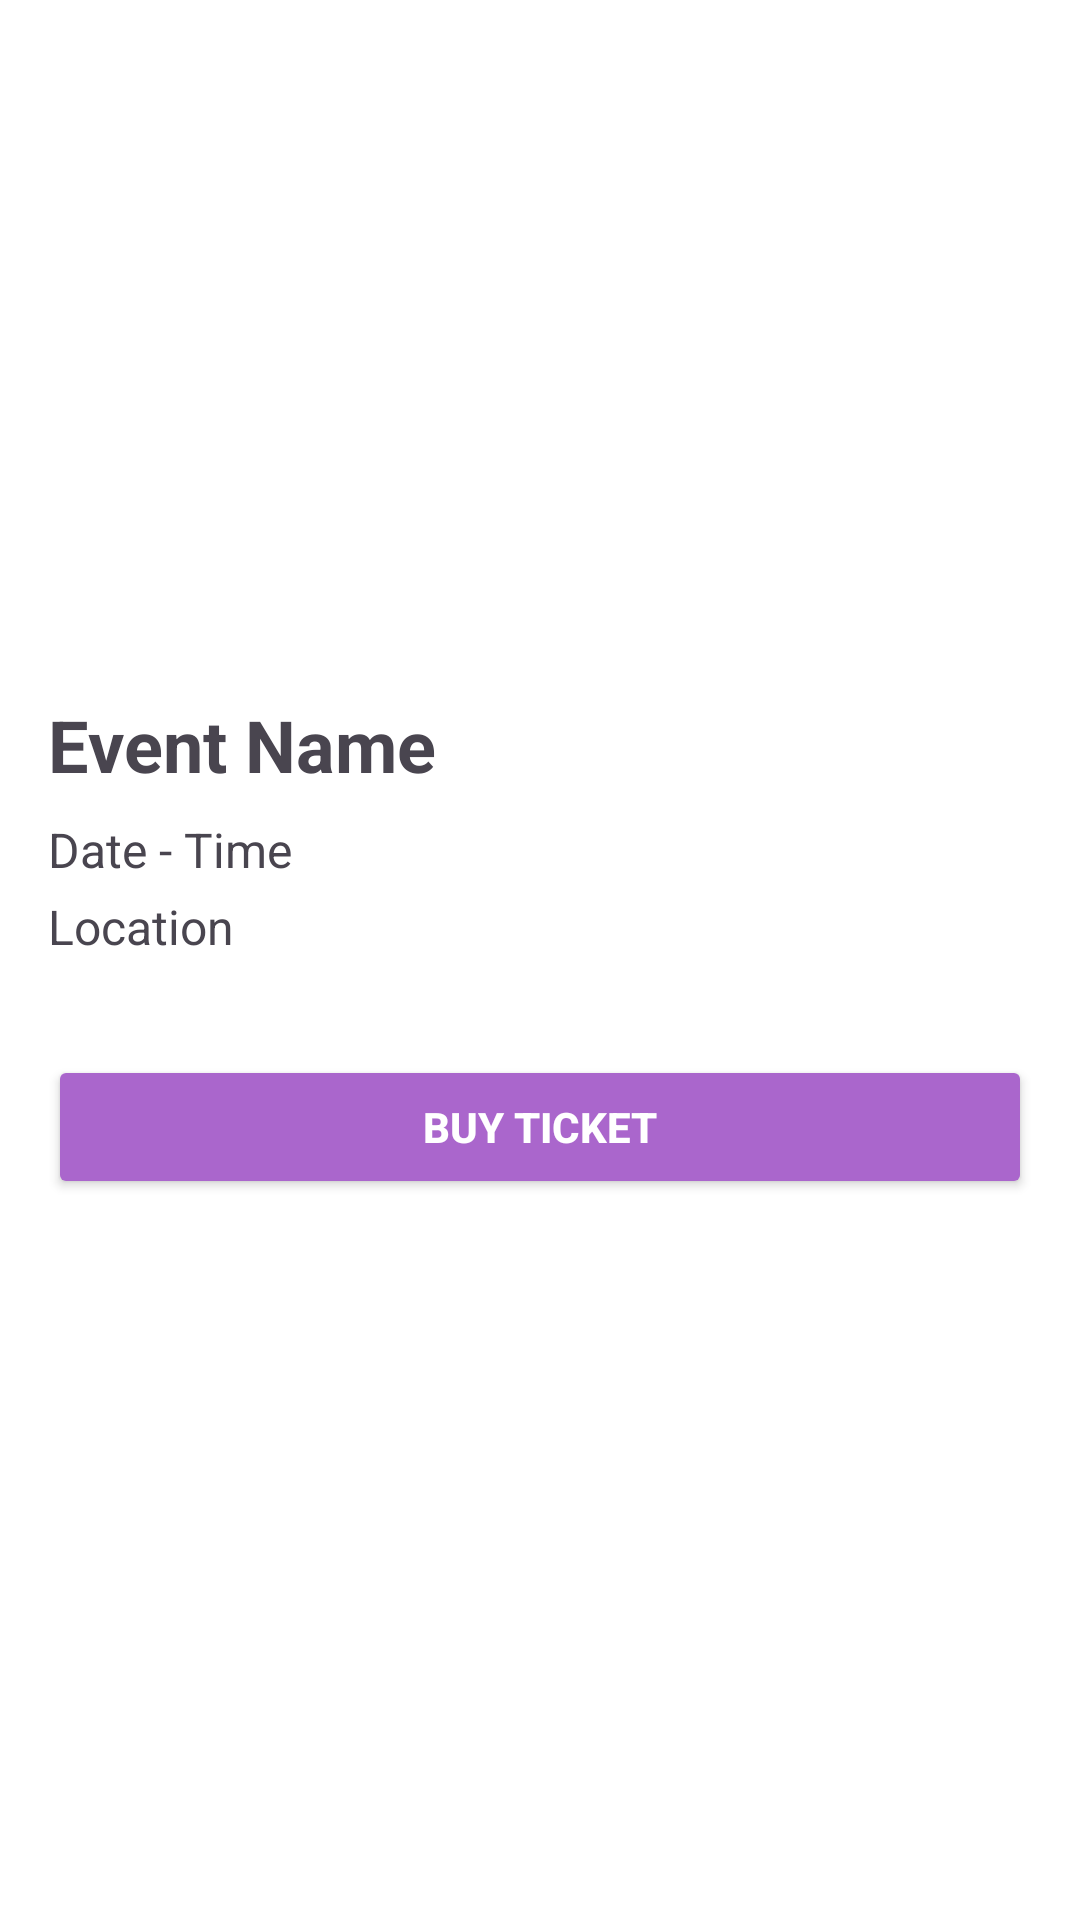

This screen was rendered from an Android layout file. Write that file and the resources it references.
<!-- AndroidManifest.xml: application theme Theme.EventFlow -->
<!-- res/layout/activity_event_detail.xml -->
<?xml version="1.0" encoding="utf-8"?>
<ScrollView xmlns:android="http://schemas.android.com/apk/res/android"
    android:layout_width="match_parent"
    android:layout_height="match_parent"
    android:background="@android:color/white"
    android:padding="16dp">

    <LinearLayout
        android:layout_width="match_parent"
        android:layout_height="wrap_content"
        android:orientation="vertical">

        <ImageView
            android:id="@+id/eventDetailImage"
            android:layout_width="match_parent"
            android:layout_height="200dp"
            android:layout_marginBottom="16dp"
            android:scaleType="centerCrop" />

        <TextView
            android:id="@+id/textDetailTitle"
            android:layout_width="wrap_content"
            android:layout_height="wrap_content"
            android:layout_marginBottom="8dp"
            android:text="Event Name"
            android:textSize="24sp"
            android:textStyle="bold" />

        <TextView
            android:id="@+id/textDetailDateTime"
            android:layout_width="wrap_content"
            android:layout_height="wrap_content"
            android:layout_marginBottom="4dp"
            android:text="Date - Time"
            android:textSize="16sp" />

        <TextView
            android:id="@+id/textDetailLocation"
            android:layout_width="wrap_content"
            android:layout_height="wrap_content"
            android:layout_marginBottom="16dp"
            android:text="Location"
            android:textSize="16sp" />

        <Button
            android:id="@+id/btnBuyTicket"
            android:layout_width="match_parent"
            android:layout_height="wrap_content"
            android:layout_marginTop="16dp"
            android:backgroundTint="@android:color/holo_purple"
            android:text="Buy Ticket"
            android:textColor="@android:color/white"
            android:textStyle="bold" />
    </LinearLayout>
</ScrollView>
<!-- resources referenced by this layout -->
<resources>
  <style name="Theme.EventFlow" parent="Base.Theme.EventFlow" />
  <style name="Base.Theme.EventFlow" parent="Theme.Material3.DayNight.NoActionBar">
          
          
      </style>
</resources>
